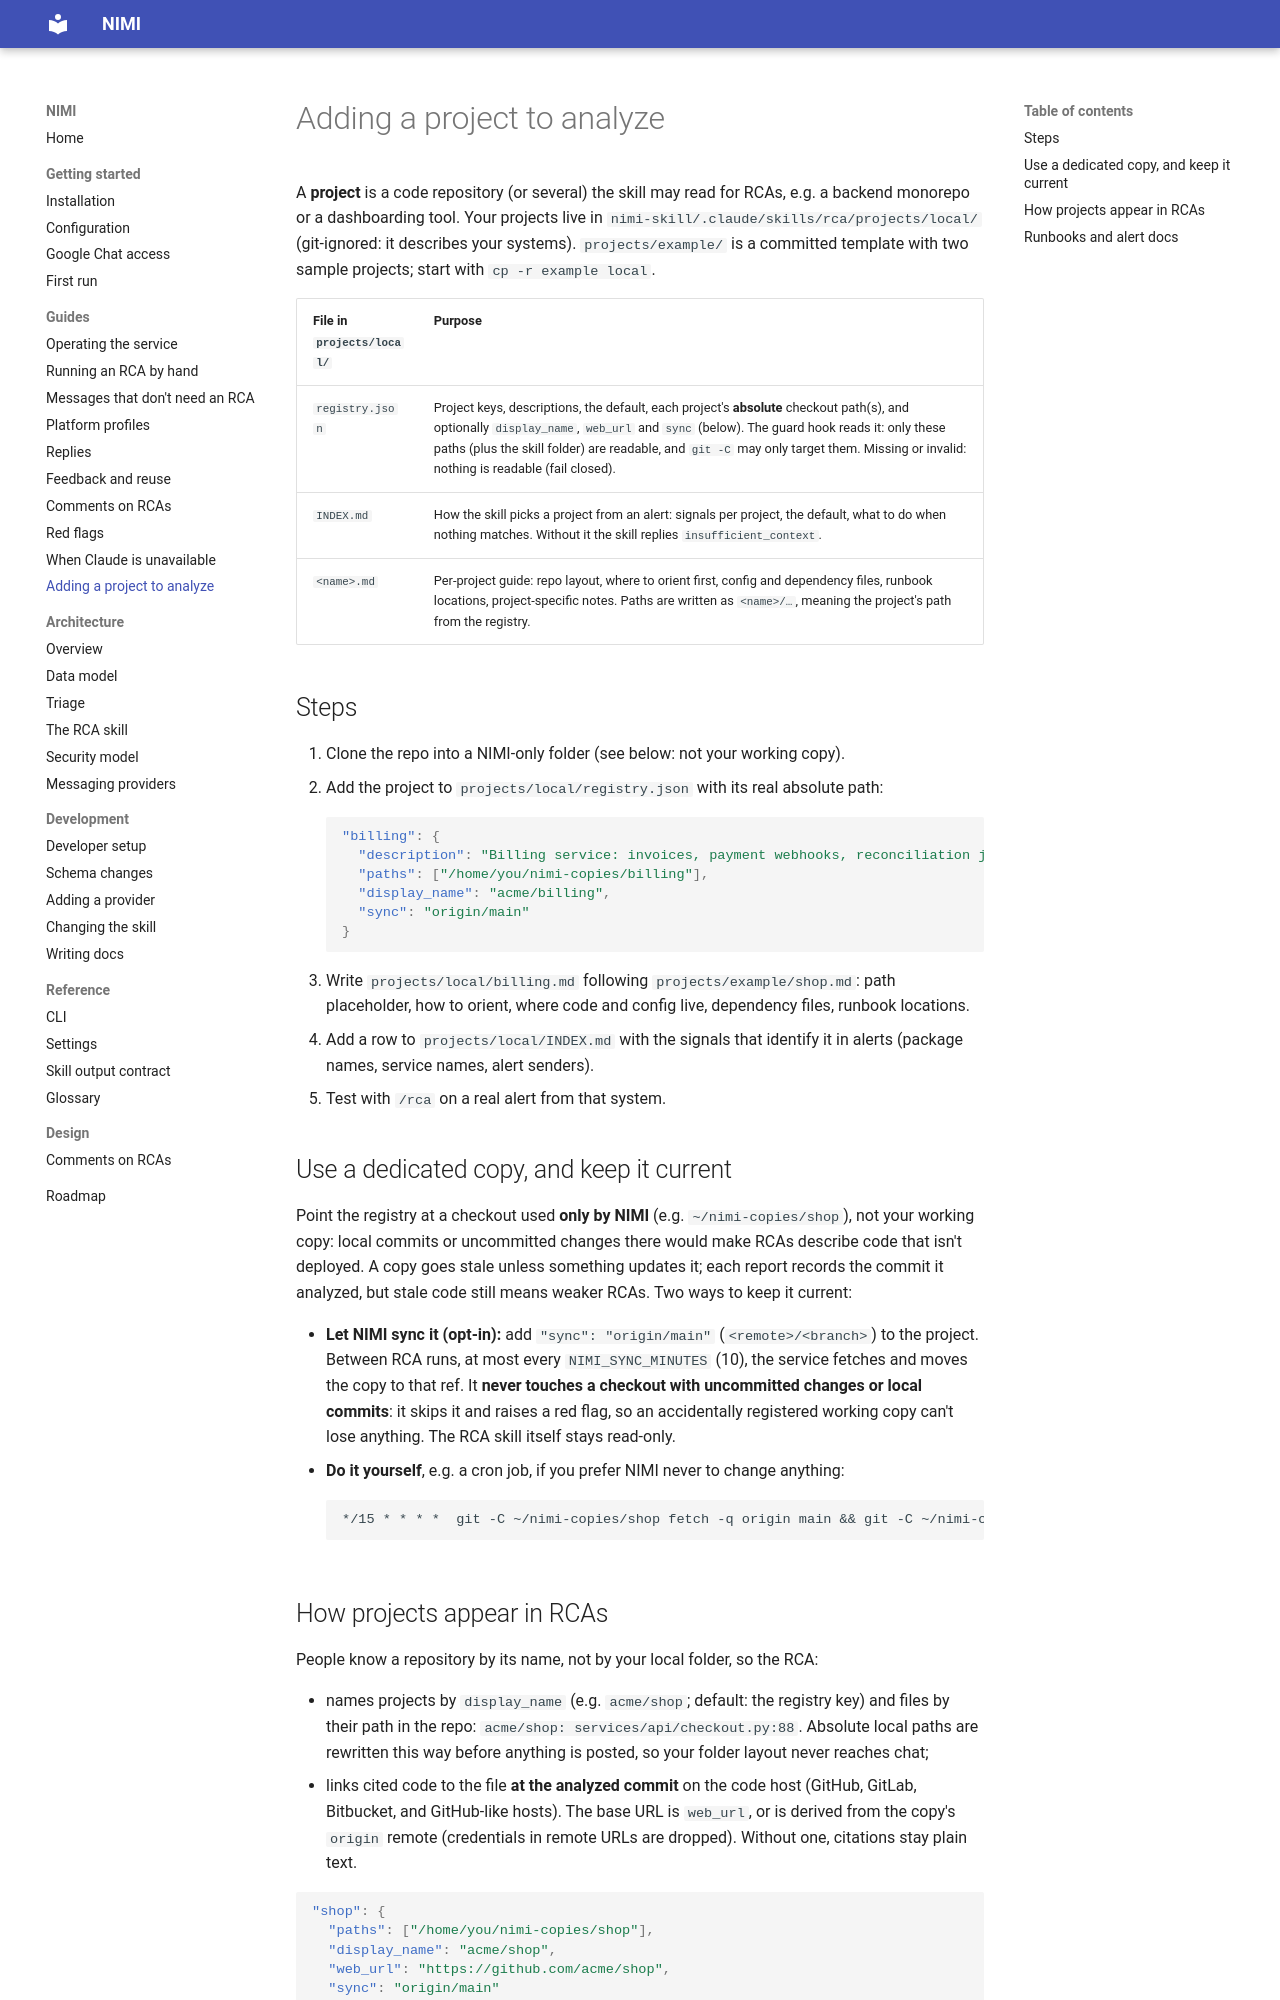

repository: ShadowXHunter/nimi · page: guides/adding-a-project/index.html · generator: mkdocs

# Adding a project to analyze

A **project** is a code repository (or several) the skill may read for RCAs, e.g. a backend monorepo or a
dashboarding tool. Your projects live in `nimi-skill/.claude/skills/rca/projects/local/` (git-ignored: it
describes your systems). `projects/example/` is a committed template with two sample projects; start with
`cp -r example local`.

| File in `projects/local/` | Purpose |
|---|---|
| `registry.json` | Project keys, descriptions, the default, each project's **absolute** checkout path(s), and optionally `display_name`, `web_url` and `sync` (below). The guard hook reads it: only these paths (plus the skill folder) are readable, and `git -C` may only target them. Missing or invalid: nothing is readable (fail closed). |
| `INDEX.md` | How the skill picks a project from an alert: signals per project, the default, what to do when nothing matches. Without it the skill replies `insufficient_context`. |
| `<name>.md` | Per-project guide: repo layout, where to orient first, config and dependency files, runbook locations, project-specific notes. Paths are written as `<name>/…`, meaning the project's path from the registry. |

## Steps

1. Clone the repo into a NIMI-only folder (see below: not your working copy).
2. Add the project to `projects/local/registry.json` with its real absolute path:
   ```json
   "billing": {
     "description": "Billing service: invoices, payment webhooks, reconciliation jobs",
     "paths": ["/home/you/nimi-copies/billing"],
     "display_name": "acme/billing",
     "sync": "origin/main"
   }
   ```
3. Write `projects/local/billing.md` following `projects/example/shop.md`: path placeholder, how to orient,
   where code and config live, dependency files, runbook locations.
4. Add a row to `projects/local/INDEX.md` with the signals that identify it in alerts (package names, service names,
   alert senders).
5. Test with `/rca` on a real alert from that system.

## Use a dedicated copy, and keep it current

Point the registry at a checkout used **only by NIMI** (e.g. `~/nimi-copies/shop`), not your working copy:
local commits or uncommitted changes there would make RCAs describe code that isn't deployed. A copy goes
stale unless something updates it; each report records the commit it analyzed, but stale code still means
weaker RCAs. Two ways to keep it current:

- **Let NIMI sync it (opt-in):** add `"sync": "origin/main"` (`<remote>/<branch>`) to the project. Between RCA
  runs, at most every `NIMI_SYNC_MINUTES` (10), the service fetches and moves the copy to that ref. It
  **never touches a checkout with uncommitted changes or local commits**: it skips it and raises a red flag,
  so an accidentally registered working copy can't lose anything. The RCA skill itself stays read-only.
- **Do it yourself**, e.g. a cron job, if you prefer NIMI never to change anything:
  ```cron
  */15 * * * *  git -C ~/nimi-copies/shop fetch -q origin main && git -C ~/nimi-copies/shop checkout -q --detach origin/main
  ```
